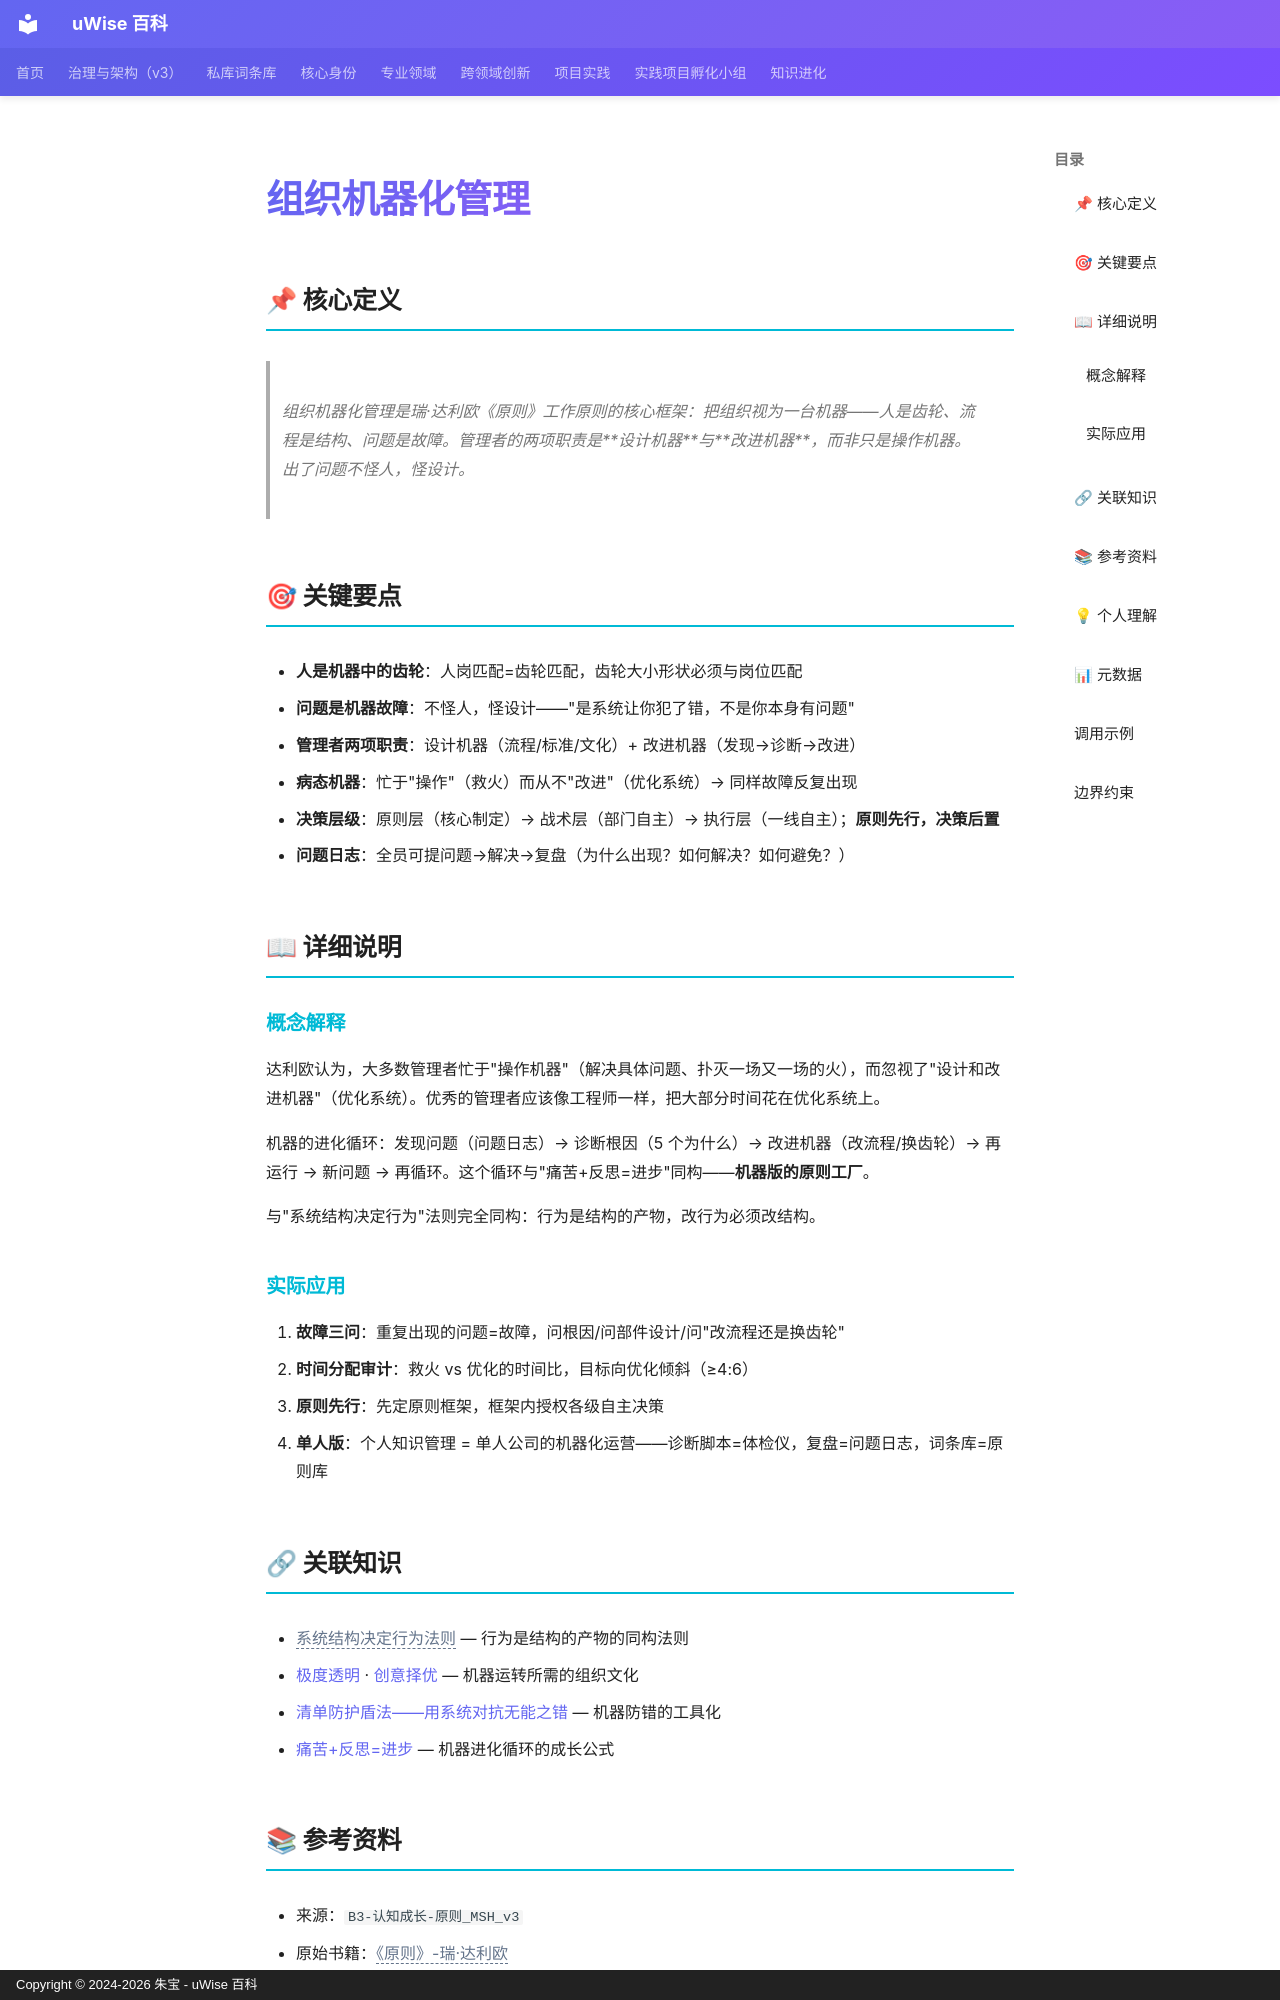

repository: zhubao315/uWise · page: vault-encyclopedia/md-f920f9c7/index.html · generator: mkdocs · copyright: Copyright © 2024-2026 朱宝 - uWise 百科

---
title: "组织机器化管理"
description: "组织机器化管理是瑞·达利欧《原则》工作原则的核心框架：把组织视为一台机器——人是齿轮、流程是结构、问题是故障。管理者的两项职责是设计机器与改进机器，而非只是操作机器。出了问题不怪人，怪设计。"
---

# 组织机器化管理

## 📌 核心定义

> 组织机器化管理是瑞·达利欧《原则》工作原则的核心框架：把组织视为一台机器——人是齿轮、流程是结构、问题是故障。管理者的两项职责是**设计机器**与**改进机器**，而非只是操作机器。出了问题不怪人，怪设计。

## 🎯 关键要点

- **人是机器中的齿轮**：人岗匹配=齿轮匹配，齿轮大小形状必须与岗位匹配
- **问题是机器故障**：不怪人，怪设计——"是系统让你犯了错，不是你本身有问题"
- **管理者两项职责**：设计机器（流程/标准/文化）+ 改进机器（发现→诊断→改进）
- **病态机器**：忙于"操作"（救火）而从不"改进"（优化系统）→ 同样故障反复出现
- **决策层级**：原则层（核心制定）→ 战术层（部门自主）→ 执行层（一线自主）；**原则先行，决策后置**
- **问题日志**：全员可提问题→解决→复盘（为什么出现？如何解决？如何避免？）

## 📖 详细说明

### 概念解释

达利欧认为，大多数管理者忙于"操作机器"（解决具体问题、扑灭一场又一场的火），而忽视了"设计和改进机器"（优化系统）。优秀的管理者应该像工程师一样，把大部分时间花在优化系统上。

机器的进化循环：发现问题（问题日志）→ 诊断根因（5 个为什么）→ 改进机器（改流程/换齿轮）→ 再运行 → 新问题 → 再循环。这个循环与"痛苦+反思=进步"同构——**机器版的原则工厂**。

与"系统结构决定行为"法则完全同构：行为是结构的产物，改行为必须改结构。

### 实际应用

1. **故障三问**：重复出现的问题=故障，问根因/问部件设计/问"改流程还是换齿轮"
2. **时间分配审计**：救火 vs 优化的时间比，目标向优化倾斜（≥4:6）
3. **原则先行**：先定原则框架，框架内授权各级自主决策
4. **单人版**：个人知识管理 = 单人公司的机器化运营——诊断脚本=体检仪，复盘=问题日志，词条库=原则库

## 🔗 关联知识

- <span class="uw-unresolved" data-target="系统结构决定行为法则" title="未解析的双链目标：系统结构决定行为法则">系统结构决定行为法则</span> — 行为是结构的产物的同构法则
- [极度透明](../md-8072377c/) · [创意择优](../md-b40c05fb/) — 机器运转所需的组织文化
- [清单防护盾法——用系统对抗无能之错](../md-da87fe24/) — 机器防错的工具化
- [痛苦+反思=进步](../md-c9b6bf2a/) — 机器进化循环的成长公式
